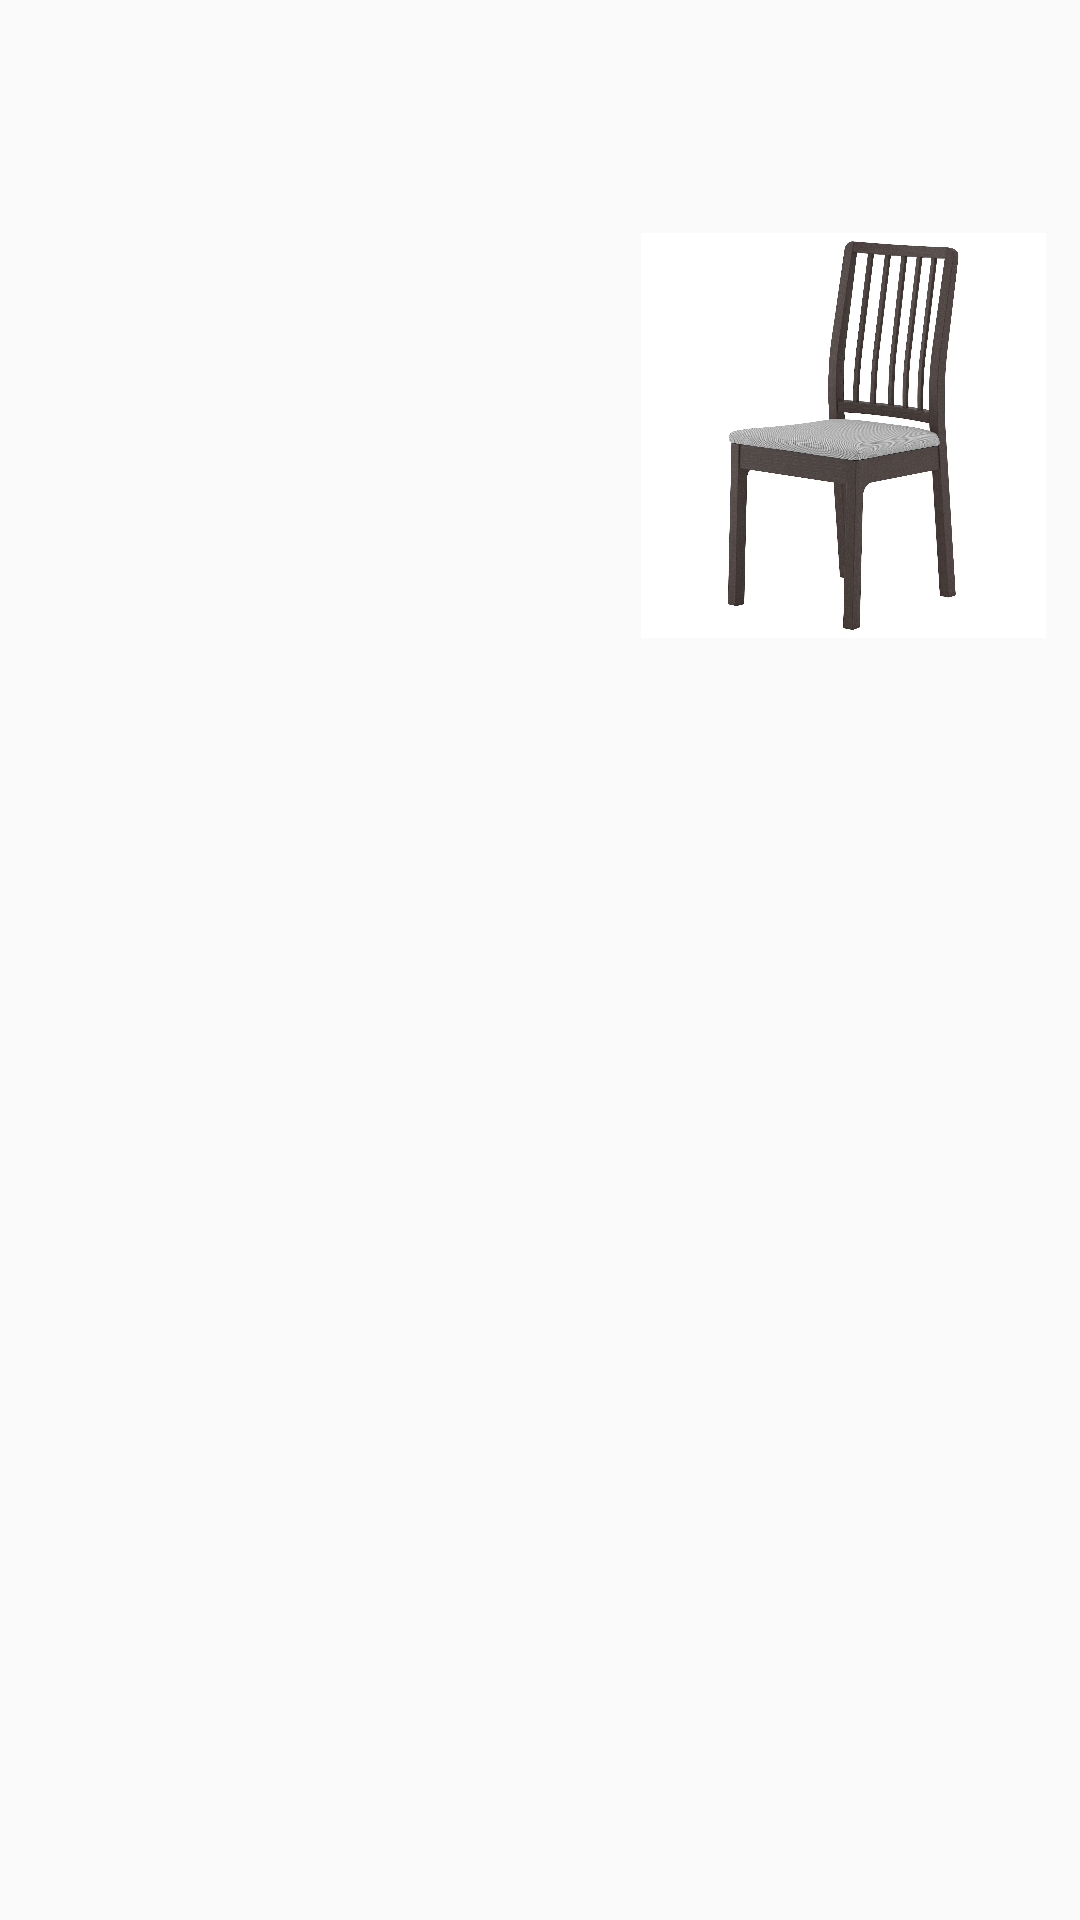

Reconstruct the res/layout file that produces this screen, plus the resources it refers to.
<!-- AndroidManifest.xml: application theme AppTheme -->
<!-- res/layout/activity_admin.xml -->
<?xml version="1.0" encoding="utf-8"?>
<android.support.constraint.ConstraintLayout xmlns:android="http://schemas.android.com/apk/res/android"
    xmlns:app="http://schemas.android.com/apk/res-auto"
    xmlns:tools="http://schemas.android.com/tools"
    android:layout_width="match_parent"
    android:layout_height="match_parent"
    tools:context=".AdminActivity">

    <ImageView
        android:id="@+id/adminImage1"
        android:layout_width="148dp"
        android:layout_height="135dp"
        android:layout_marginStart="8dp"
        android:layout_marginTop="8dp"
        android:layout_marginEnd="8dp"
        android:layout_marginBottom="8dp"
        app:layout_constraintBottom_toTopOf="@+id/guideline9"
        app:layout_constraintEnd_toEndOf="parent"
        app:layout_constraintStart_toStartOf="@+id/guideline8"
        app:layout_constraintTop_toTopOf="parent"
        app:srcCompat="@drawable/c1" />

    <android.support.constraint.Guideline
        android:id="@+id/guideline8"
        android:layout_width="wrap_content"
        android:layout_height="wrap_content"
        android:orientation="vertical"
        app:layout_constraintGuide_begin="202dp" />

    <ImageView
        android:id="@+id/addProductIcon"
        android:layout_width="141dp"
        android:layout_height="130dp"
        android:layout_marginStart="8dp"
        android:layout_marginTop="8dp"
        android:layout_marginEnd="8dp"
        android:layout_marginBottom="8dp"
        app:layout_constraintBottom_toTopOf="@+id/guideline9"
        app:layout_constraintEnd_toStartOf="@+id/guideline8"
        app:layout_constraintHorizontal_bias="0.488"
        app:layout_constraintStart_toStartOf="parent"
        app:layout_constraintTop_toTopOf="parent"
        app:srcCompat="@drawable/plussign" />

    <android.support.constraint.Guideline
        android:id="@+id/guideline9"
        android:layout_width="wrap_content"
        android:layout_height="wrap_content"
        android:orientation="horizontal"
        app:layout_constraintGuide_begin="290dp" />

</android.support.constraint.ConstraintLayout>
<!-- resources referenced by this layout -->
<resources>
  <!-- drawable c1: jpg bitmap (drawable-xxhdpi, 208582 bytes) -->
  <style name="AppTheme" parent="Theme.AppCompat.Light.NoActionBar">
      
      <item name="colorPrimary">@color/colorPrimary</item>
      <item name="colorPrimaryDark">@color/colorPrimaryDark</item>
      <item name="colorAccent">@color/colorAccent</item>
    </style>
  <color name="colorPrimary">#3F51B5</color>
  <color name="colorPrimaryDark">#303F9F</color>
  <color name="colorAccent">#FF4081</color>
</resources>
